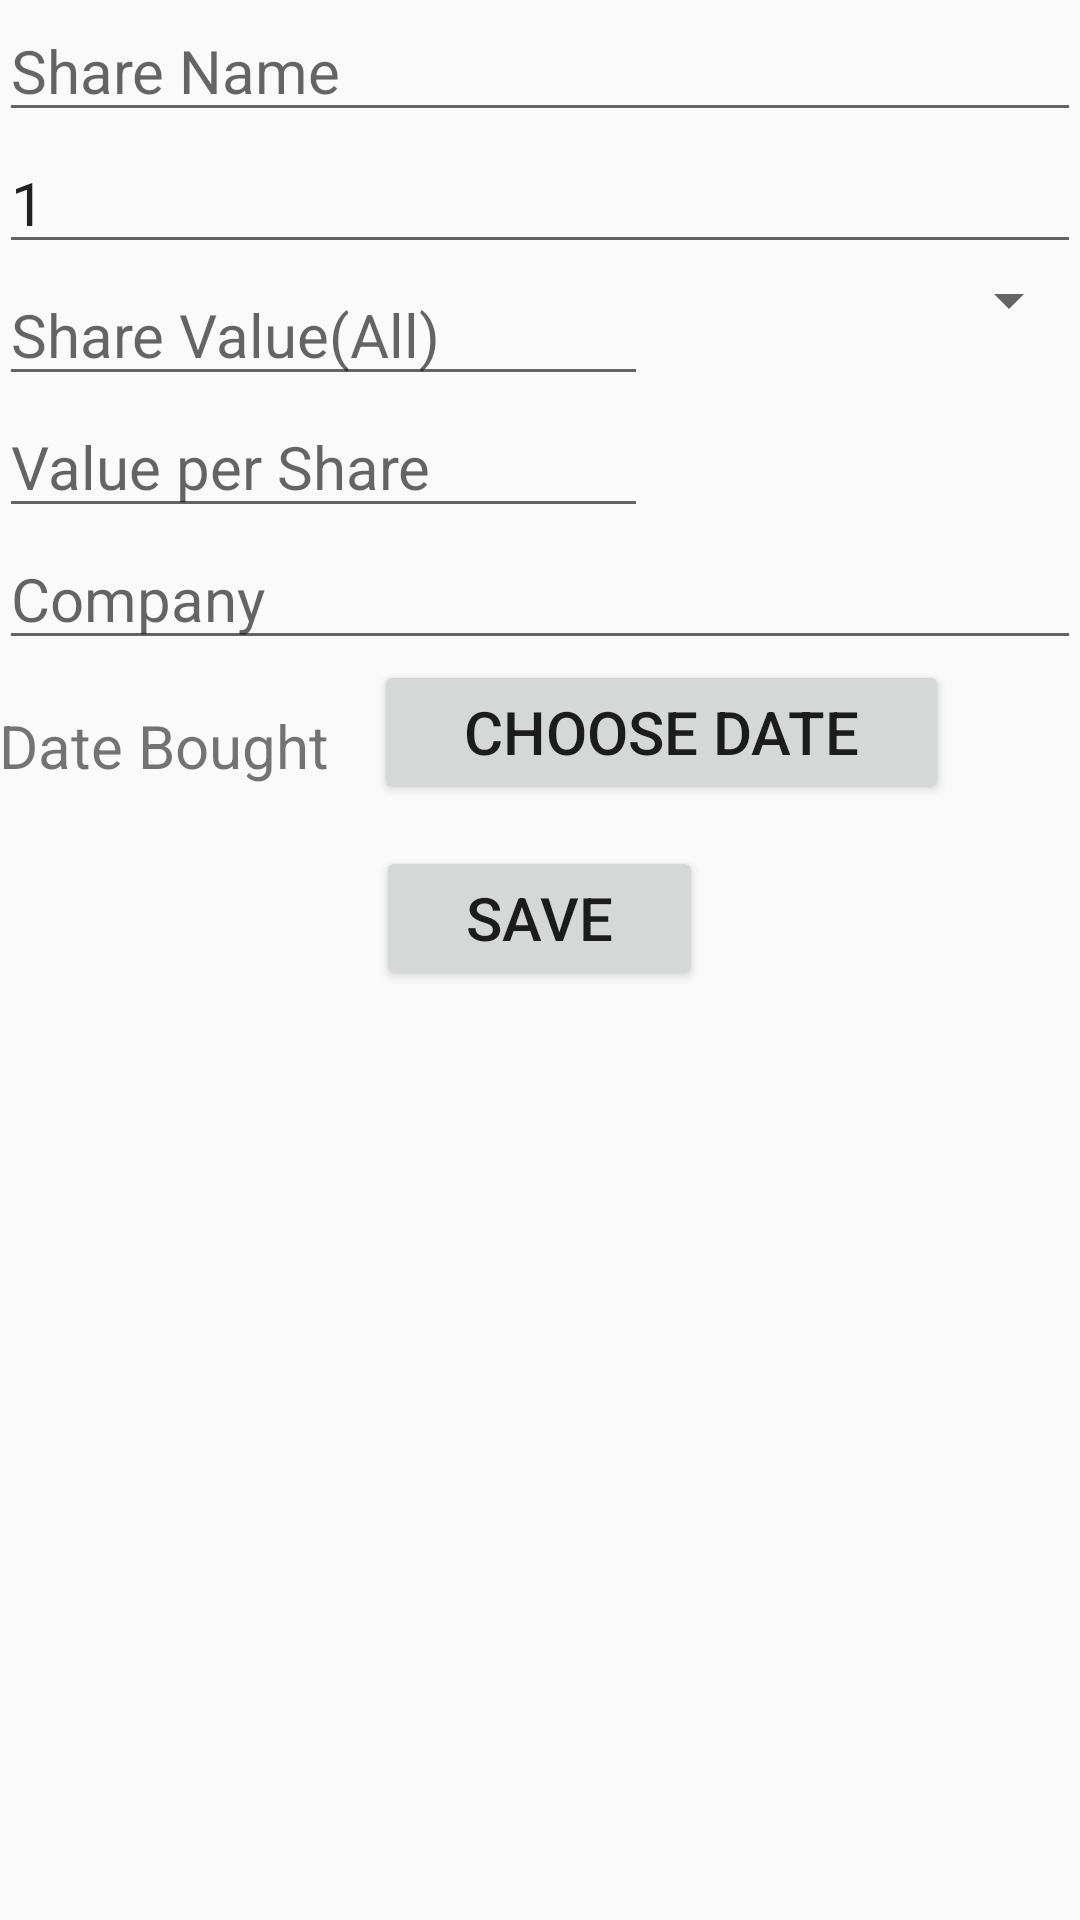

Produce the Android XML layout that renders to this screen, including the resource entries it uses.
<!-- AndroidManifest.xml: application theme AppTheme -->
<!-- res/layout/activity_add_edit_share.xml -->
<?xml version="1.0" encoding="utf-8"?>
<RelativeLayout xmlns:android="http://schemas.android.com/apk/res/android"
    xmlns:tools="http://schemas.android.com/tools"
    android:layout_width="match_parent"
    android:layout_height="match_parent"
    android:paddingBottom="@dimen/activity_vertical_margin"
    android:paddingLeft="@dimen/activity_horizontal_margin"
    android:paddingRight="@dimen/activity_horizontal_margin"
    android:paddingTop="@dimen/activity_vertical_margin"
    tools:context=".activity.share.AddEditShareActivity">

    <EditText
        android:id="@+id/edit_share_name"
        android:layout_width="match_parent"
        android:layout_height="wrap_content"
        android:hint="@string/edit_share_name"
        />

    <EditText
        android:id="@+id/edit_share_quantity"
        android:inputType="number"
        android:layout_width="match_parent"
        android:layout_height="wrap_content"
        android:hint="@string/edit_share_quantity"
        android:text="1"
        android:layout_below="@+id/edit_share_name"
        />

    <LinearLayout
        android:layout_width="match_parent"
        android:layout_height="wrap_content"
        android:id="@+id/linear_share_value"
        android:weightSum="5"
        android:layout_below="@id/edit_share_quantity"
        android:orientation="horizontal"
        >

        <EditText
            android:id="@+id/edit_share_value"
            android:layout_width="0dp"
            android:layout_weight="3"
            android:layout_height="wrap_content"
            android:hint="@string/edit_share_value"
            android:inputType="numberDecimal"
            />

        <Spinner
            android:id="@+id/spinner_share_currency"
            android:layout_width="0dp"
            android:layout_height="wrap_content"
            android:layout_weight="2"
            />

    </LinearLayout>

    <LinearLayout
        android:layout_width="match_parent"
        android:layout_height="wrap_content"
        android:id="@+id/linear_share_value_per_one"
        android:weightSum="5"
        android:layout_below="@id/linear_share_value"
        android:orientation="horizontal"
        >

        <EditText
            android:id="@+id/edit_share_value_per_one"
            android:layout_width="0dp"
            android:layout_weight="3"
            android:layout_height="wrap_content"
            android:inputType="numberDecimal"
            android:hint="@string/edit_share_per_one"
            />

    </LinearLayout>


    <EditText
        android:id="@+id/edit_share_company"
        android:layout_width="match_parent"
        android:layout_height="wrap_content"
        android:hint="@string/edit_share_company"
        android:layout_below="@+id/linear_share_value_per_one"
        />

    <TextView
        android:layout_width="wrap_content"
        android:layout_height="wrap_content"
        android:id="@+id/text_share_date_bought"
        android:layout_below="@+id/edit_share_company"
        android:text="@string/date_bought"
        android:layout_marginTop="15dp"
        android:layout_marginRight="15dp"
        />

    <Button
        android:id="@+id/bttn_share_date_bought"
        android:layout_width="wrap_content"
        android:layout_height="wrap_content"
        android:layout_toRightOf="@+id/text_share_date_bought"
        android:layout_below="@+id/edit_share_company"
        android:text="@string/btn_choose_date"
        android:onClick="showDatePickerDialog"
        android:paddingLeft="30dp"
        android:paddingRight="30dp"
        />

    
    <Button
        android:layout_width="wrap_content"
        android:layout_height="wrap_content"
        android:id="@+id/bttn_save_share"
        android:text="@string/button_save"
        android:textSize="20dp"
        android:layout_below="@id/text_share_date_bought"
        android:layout_centerHorizontal="true"
        android:paddingLeft="30dp"
        android:paddingRight="30dp"
        android:layout_marginTop="20dp"
        />


</RelativeLayout>
<!-- resources referenced by this layout -->
<resources>
  <string name="btn_choose_date">Choose Date</string>
  <string name="button_save">Save</string>
  <string name="date_bought">Date Bought</string>
  <string name="edit_share_company">Company</string>
  <string name="edit_share_name">Share Name</string>
  <string name="edit_share_per_one">Value per Share</string>
  <string name="edit_share_quantity">Quantity</string>
  <string name="edit_share_value">Share Value(All)</string>
  <style name="AppTheme" parent="Theme.AppCompat.Light.DarkActionBar">
          
          <item name="colorPrimary">@color/colorPrimary</item>
          <item name="colorPrimaryDark">@color/colorPrimaryDark</item>
          <item name="colorAccent">@color/colorAccent</item>
          <item name="android:textSize">20dp</item>
      </style>
  <color name="colorPrimary">#388E3C</color>
  <color name="colorPrimaryDark">#1B5E20</color>
  <color name="colorAccent">#66BB6A</color>
</resources>
